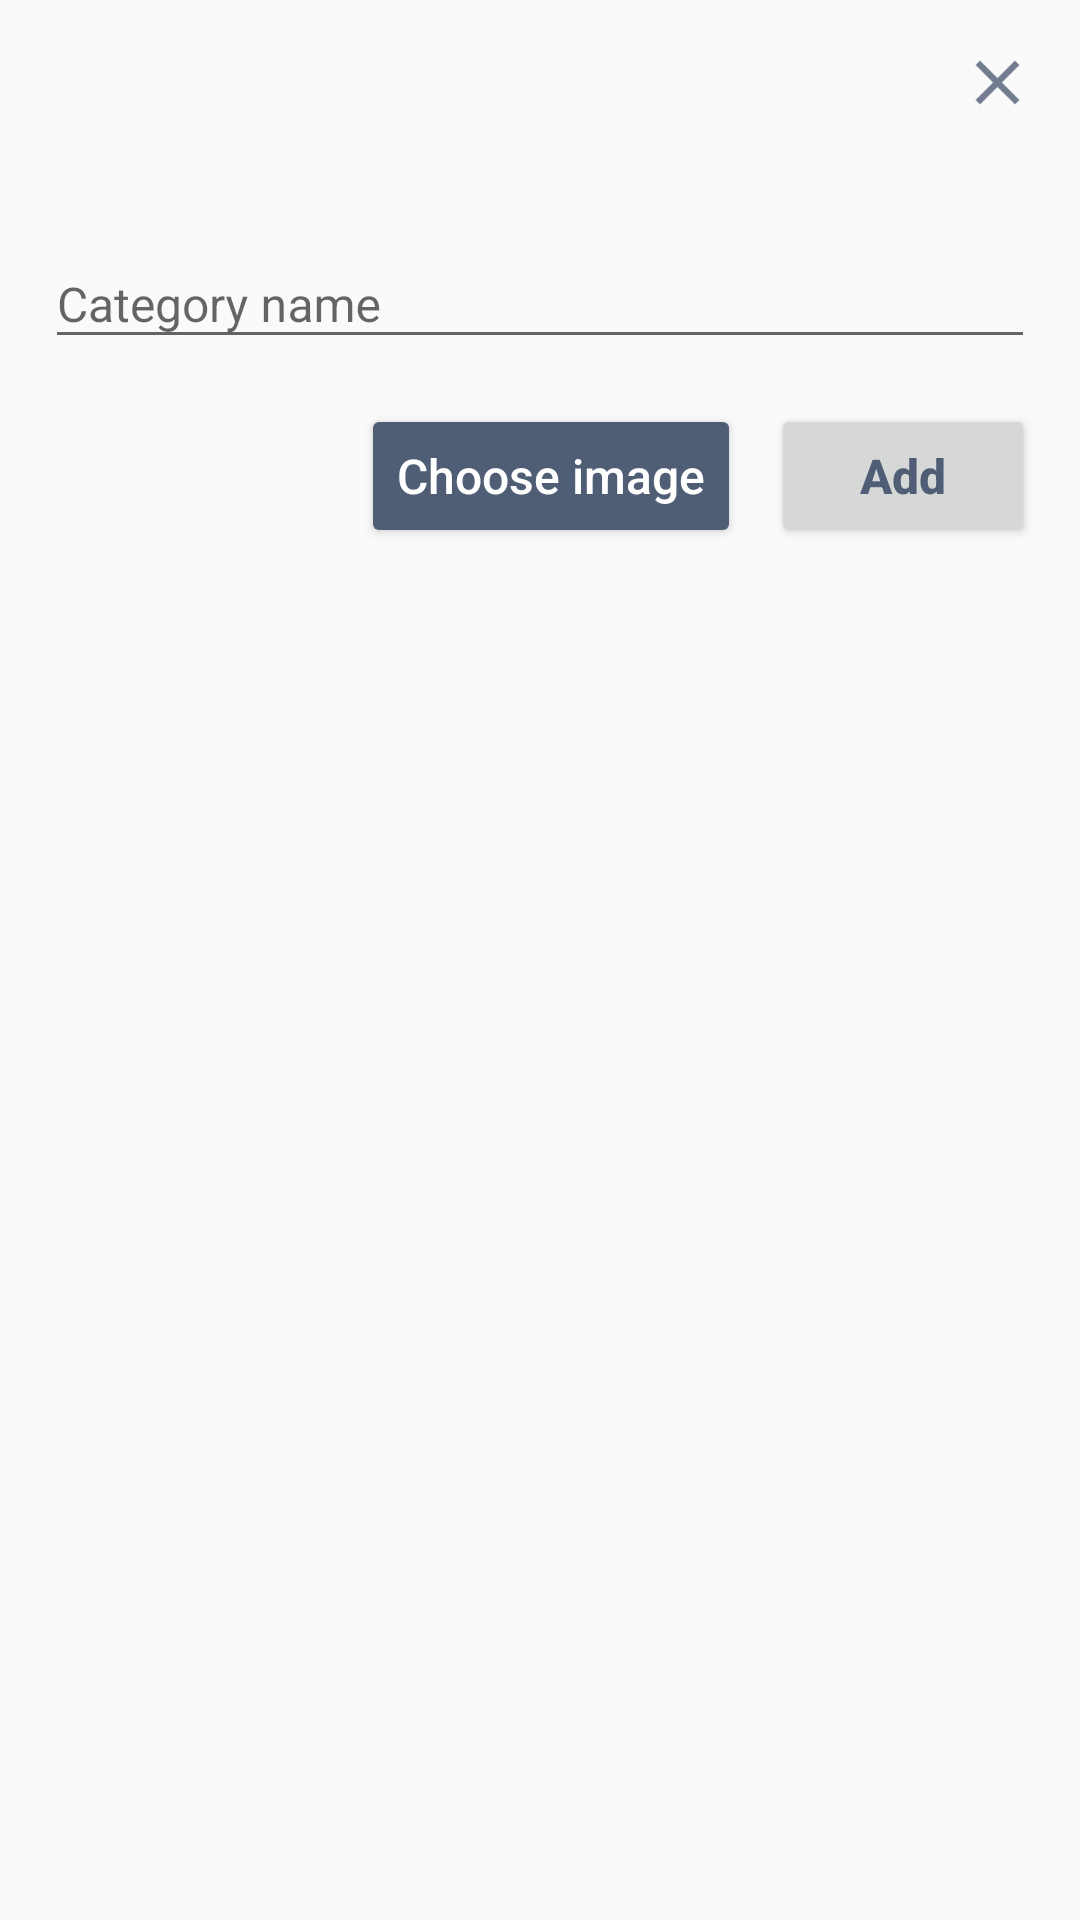

This screen was rendered from an Android layout file. Write that file and the resources it references.
<!-- AndroidManifest.xml: application theme AppTheme -->
<!-- res/layout/dialog_add_category.xml -->
<?xml version="1.0" encoding="utf-8"?>
<RelativeLayout xmlns:android="http://schemas.android.com/apk/res/android"
    android:layout_width="match_parent"
    android:layout_height="wrap_content"
    android:padding="15dp">

    <ImageView
        android:id="@+id/close_btn"
        android:layout_width="25dp"
        android:layout_height="25dp"
        android:layout_alignParentEnd="true"
        android:layout_marginBottom="30dp"
        android:src="@drawable/close_icon" />


    <android.support.design.widget.TextInputLayout
        android:id="@+id/edt"
        android:layout_width="match_parent"
        android:layout_height="wrap_content"
        android:layout_below="@id/close_btn">

        <AutoCompleteTextView
            android:id="@+id/category_name_edtTxt"
            android:layout_width="match_parent"
            android:layout_height="wrap_content"
            android:hint="@string/add_category"
            android:inputType="textEmailAddress"
            android:maxLines="1"
            android:textSize="@dimen/text_size_16" />

    </android.support.design.widget.TextInputLayout>


    <RelativeLayout
        android:layout_width="wrap_content"
        android:layout_height="wrap_content"
        android:layout_below="@id/edt">

        <Button
            android:id="@+id/add_category_to_server_db"
            android:layout_width="wrap_content"
            android:layout_height="wrap_content"
            android:layout_marginTop="15dp"
            android:text="Add"
            android:layout_alignParentEnd="true"
            android:textAllCaps="false"
            android:textColor="@color/colorPrimary"
            android:textSize="@dimen/text_size_16"
            android:textStyle="bold" />

        <Button
            android:id="@+id/choose_category_image"
            android:layout_width="wrap_content"
            android:layout_height="wrap_content"
            android:layout_marginRight="10dp"
            android:layout_marginTop="15dp"
            android:backgroundTint="@color/colorPrimary"
            android:layout_toStartOf="@id/add_category_to_server_db"
            android:text="Choose image"
            android:textColor="@android:color/white"
            android:textAllCaps="false"
            android:textSize="@dimen/text_size_16" />

    </RelativeLayout>

</RelativeLayout>
<!-- resources referenced by this layout -->
<resources>
  <color name="colorPrimary">#4F5D75</color>
  <dimen name="text_size_16">16sp</dimen>
  <!-- drawable close_icon: png bitmap (drawable-hdpi, 292 bytes) -->
  <string name="add_category">Category name</string>
  <style name="AppTheme" parent="Theme.AppCompat.Light.NoActionBar">
          
          <item name="colorPrimary">@color/colorPrimary</item>
          <item name="colorPrimaryDark">@color/colorPrimaryDark</item>
          <item name="colorAccent">@color/colorAccent</item>
      </style>
  <color name="colorPrimaryDark">#2d3142</color>
  <color name="colorAccent">#06D6A0</color>
</resources>
